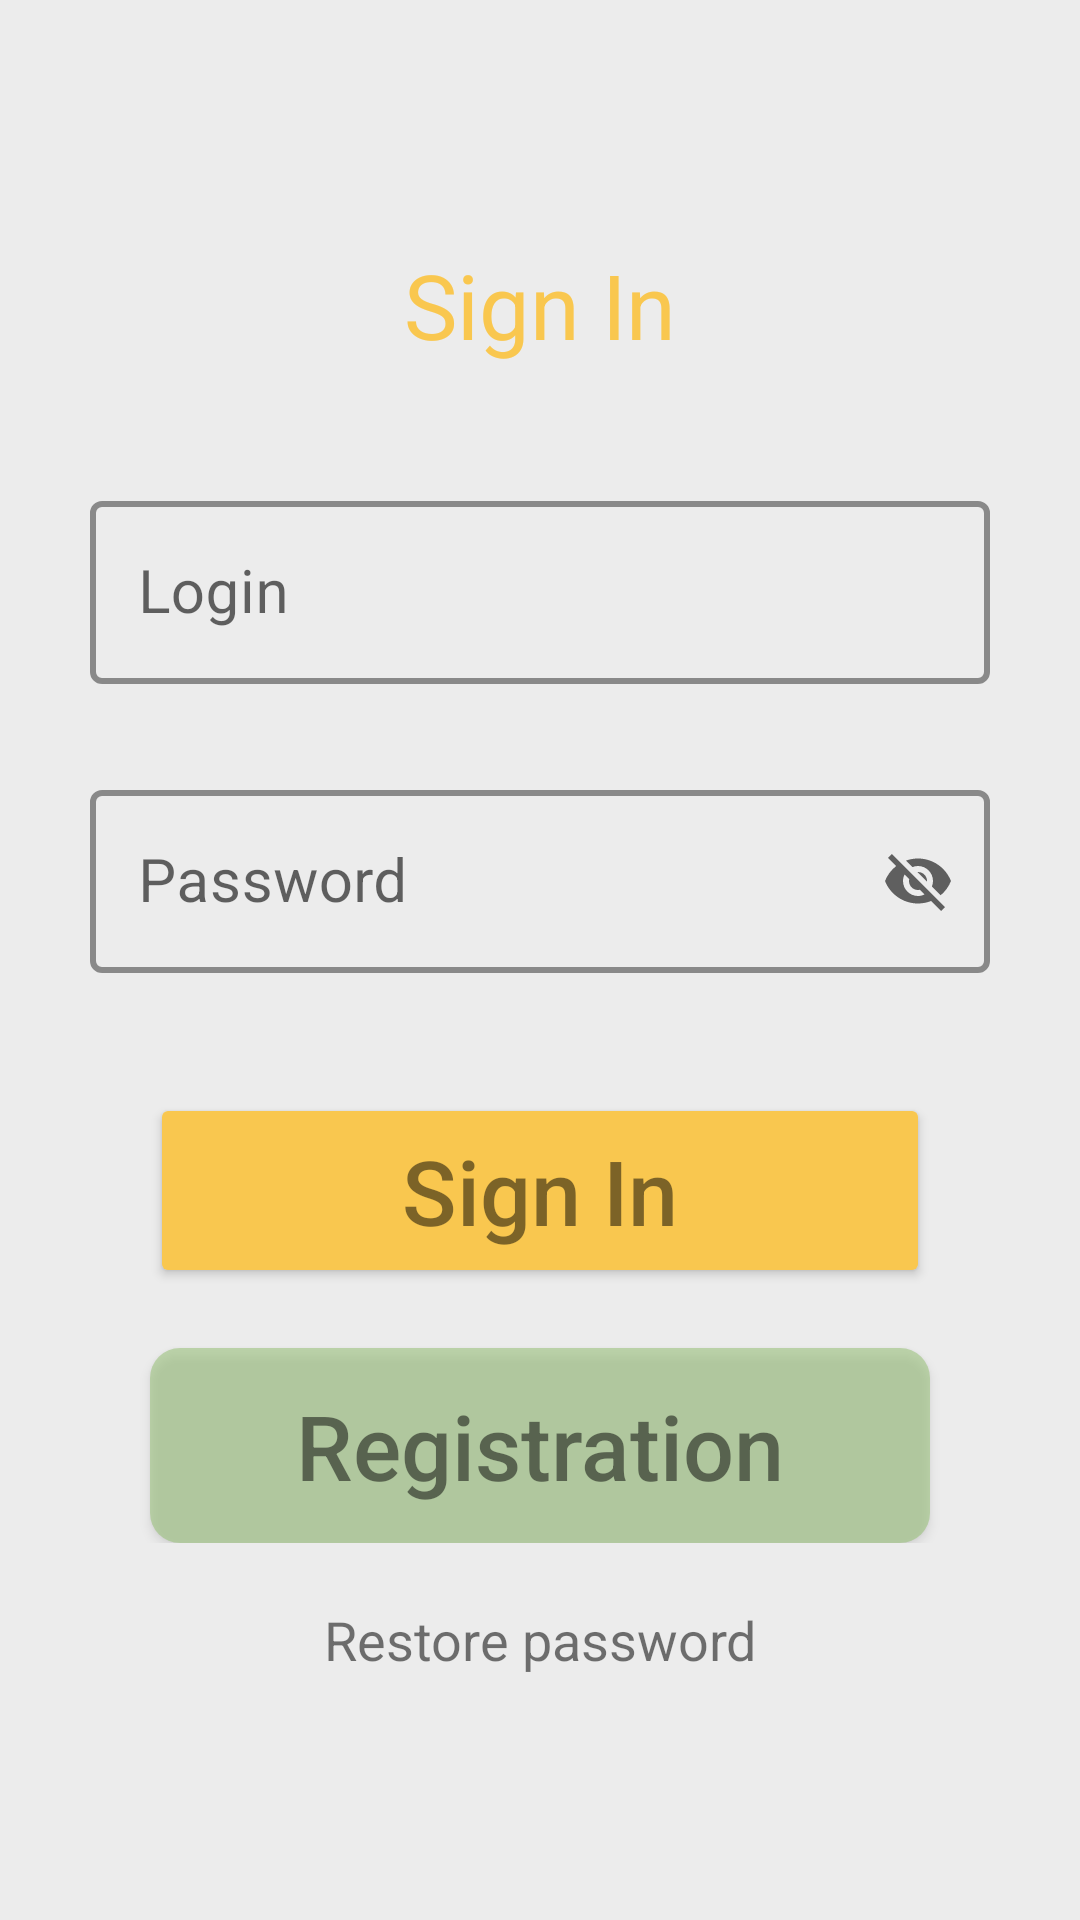

This screen was rendered from an Android layout file. Write that file and the resources it references.
<!-- AndroidManifest.xml: fallback theme Theme.MaterialComponents.DayNight.NoActionBar -->
<!-- res/layout/activity_sign_in.xml -->
<?xml version="1.0" encoding="utf-8"?>
<LinearLayout xmlns:android="http://schemas.android.com/apk/res/android"
    xmlns:app="http://schemas.android.com/apk/res-auto"
    xmlns:tools="http://schemas.android.com/tools"
    android:layout_width="match_parent"
    android:layout_height="match_parent"
    android:background="@color/background"
    tools:context=".ui.auth.SignInActivity"
    android:orientation="vertical"
    android:gravity="center"
    android:padding="30dp">
    <TextView
        android:id="@+id/sign_in_label"
        android:layout_width="match_parent"
        android:layout_height="wrap_content"
        android:text="Sign In"
        android:textSize="30sp"
        android:textColor="#F9C74F"
        android:fontFamily="sans-serif"
        android:textAlignment="center" />

    <com.google.android.material.textfield.TextInputLayout
        android:layout_marginTop="40dp"
        android:layout_width="match_parent"
        android:layout_height="wrap_content"
        app:boxStrokeWidth="2dp"
        app:boxStrokeColor="#F9C74F"
        app:hintTextColor="#F9C74F"
        android:hint="Login"
        style="@style/Widget.MaterialComponents.TextInputLayout.OutlinedBox"
        android:theme="@style/TextLabel">
        <com.google.android.material.textfield.TextInputEditText
            android:layout_width="match_parent"
            android:layout_height="match_parent" />

    </com.google.android.material.textfield.TextInputLayout>

    <com.google.android.material.textfield.TextInputLayout
        android:layout_width="match_parent"
        android:layout_height="wrap_content"
        android:hint="Password"
        app:boxStrokeWidth="2dp"
        app:boxStrokeColor="#F9C74F"
        app:hintTextColor="#F9C74F"
        android:theme="@style/TextLabel"
        style="@style/Widget.MaterialComponents.TextInputLayout.OutlinedBox"
        app:endIconMode="password_toggle"
        android:layout_marginTop="30dp">
        <com.google.android.material.textfield.TextInputEditText
            android:layout_width="match_parent"
            android:layout_height="match_parent" />

    </com.google.android.material.textfield.TextInputLayout>

    <LinearLayout
        android:layout_width="match_parent"
        android:layout_height="wrap_content"
        android:orientation="vertical"
        android:layout_gravity="center_horizontal"
        android:gravity="center_horizontal">
        <Button
            android:id="@+id/sign_in"
            android:layout_marginTop="40dp"
            android:layout_marginLeft="20dp"
            android:layout_marginRight="20dp"
            android:layout_width="match_parent"
            android:layout_height="65dp"
            android:textColor="#80000000"
            android:textSize="30sp"
            android:backgroundTint="#F9C74F"
            android:text="Sign In"
            android:textAllCaps="false" />
        <Button
            android:id="@+id/sign_up"
            android:layout_marginTop="20dp"
            android:layout_marginLeft="20dp"
            android:layout_marginRight="20dp"
            android:layout_width="match_parent"
            android:layout_height="65dp"
            android:textColor="#80000000"
            android:textSize="30sp"
            android:background="@drawable/light_green_button_corner"
            android:text="Registration"
            android:textAllCaps="false" />
    </LinearLayout>

    <TextView
        android:id="@+id/restore_password"
        android:clickable="true"
        android:layout_width="match_parent"
        android:layout_height="wrap_content"
        android:layout_marginTop="20dp"
        android:textSize="18sp"
        android:gravity="center_horizontal"
        android:text="Restore password" />

    

</LinearLayout>
<!-- resources referenced by this layout -->
<resources>
  <color name="background">#ECECEC</color>
  <color name="white">#ffffff</color>
  <!-- drawable light_green_button_corner (drawable) -->
  <?xml version="1.0" encoding="utf-8"?>
  <shape xmlns:android="http://schemas.android.com/apk/res/android">
      <solid
          android:color="#8090BE6D" />
      <corners
          android:topLeftRadius="10dp"
          android:topRightRadius="10dp"
          android:bottomLeftRadius="10dp"
          android:bottomRightRadius="10dp" />
  </shape>
  <style name="TextLabel" parent="Widget.MaterialComponents.TextInputLayout.OutlinedBox">
          <item name="android:textColorHint">#F9C74F</item>
          <item name="android:textSize">20sp</item>
          <item name="colorControlNormal">@color/black</item>
          <item name="colorControlActivated">#F9C74F</item>
      </style>
  <color name="black">#FF000000</color>
</resources>
